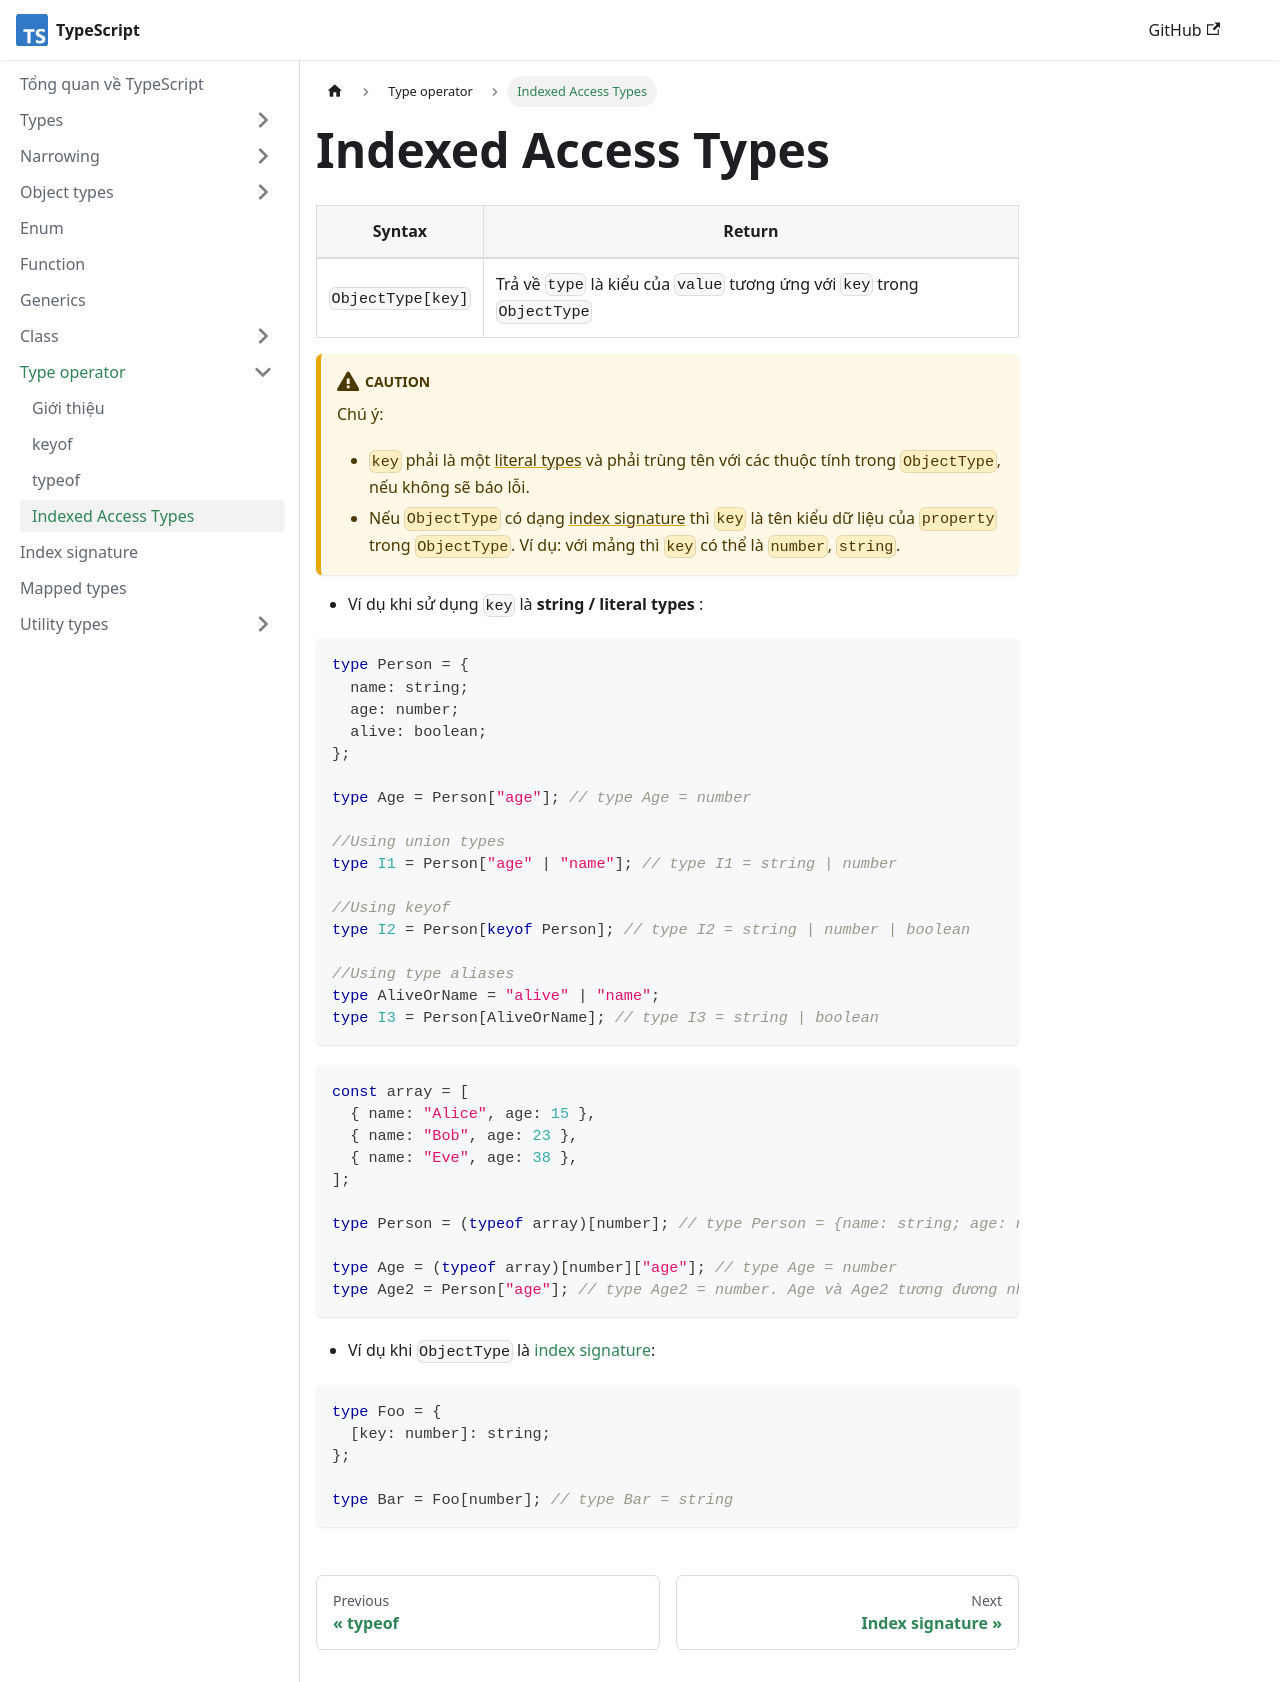

repository: nmc-docs/typescript · page: type-operator/indexed-access-types/index.html · generator: docusaurus

---
sidebar_position: 4
---

# Indexed Access Types

| Syntax            | Return                                                                   |
| ----------------- | ------------------------------------------------------------------------ |
| `ObjectType[key]` | Trả về `type` là kiểu của `value` tương ứng với `key` trong `ObjectType` |

:::caution

Chú ý:

- `key` phải là một [literal types](../types/literal-types) và phải trùng tên với các thuộc tính trong `ObjectType`, nếu không sẽ báo lỗi.
- Nếu `ObjectType` có dạng [index signature](../index-signatures) thì `key` là tên kiểu dữ liệu của `property` trong `ObjectType`. Ví dụ: với mảng thì `key` có thể là `number`, `string`.

:::

- Ví dụ khi sử dụng `key` là **string / literal types** :

```ts
type Person = {
  name: string;
  age: number;
  alive: boolean;
};

type Age = Person["age"]; // type Age = number

//Using union types
type I1 = Person["age" | "name"]; // type I1 = string | number

//Using keyof
type I2 = Person[keyof Person]; // type I2 = string | number | boolean

//Using type aliases
type AliveOrName = "alive" | "name";
type I3 = Person[AliveOrName]; // type I3 = string | boolean
```

```ts
const array = [
  { name: "Alice", age: 15 },
  { name: "Bob", age: 23 },
  { name: "Eve", age: 38 },
];

type Person = (typeof array)[number]; // type Person = {name: string; age: number}

type Age = (typeof array)[number]["age"]; // type Age = number
type Age2 = Person["age"]; // type Age2 = number. Age và Age2 tương đương nhau
```

- Ví dụ khi `ObjectType` là [index signature](../index-signatures):

```ts
type Foo = {
  [key: number]: string;
};

type Bar = Foo[number]; // type Bar = string
```
